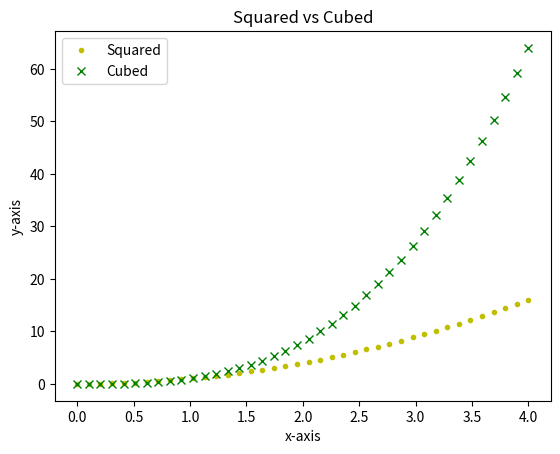

Source code (Python):
# IPython log file
import pandas as pd
import matplotlib.pyplot as plt
import numpy as np
x = np.linspace(0.0, 4.0, 40)
g = x**2
h = x**3
plt.plot(x, g, "y.", label = "Squared")
plt.plot(x, h, "gx", label = "Cubed")
plt.title("Squared vs Cubed")
plt.xlabel("x-axis")
plt.ylabel("y-axis")
plt.legend()
plt.show()
plt.savefig("Weekly_task_8.png")

